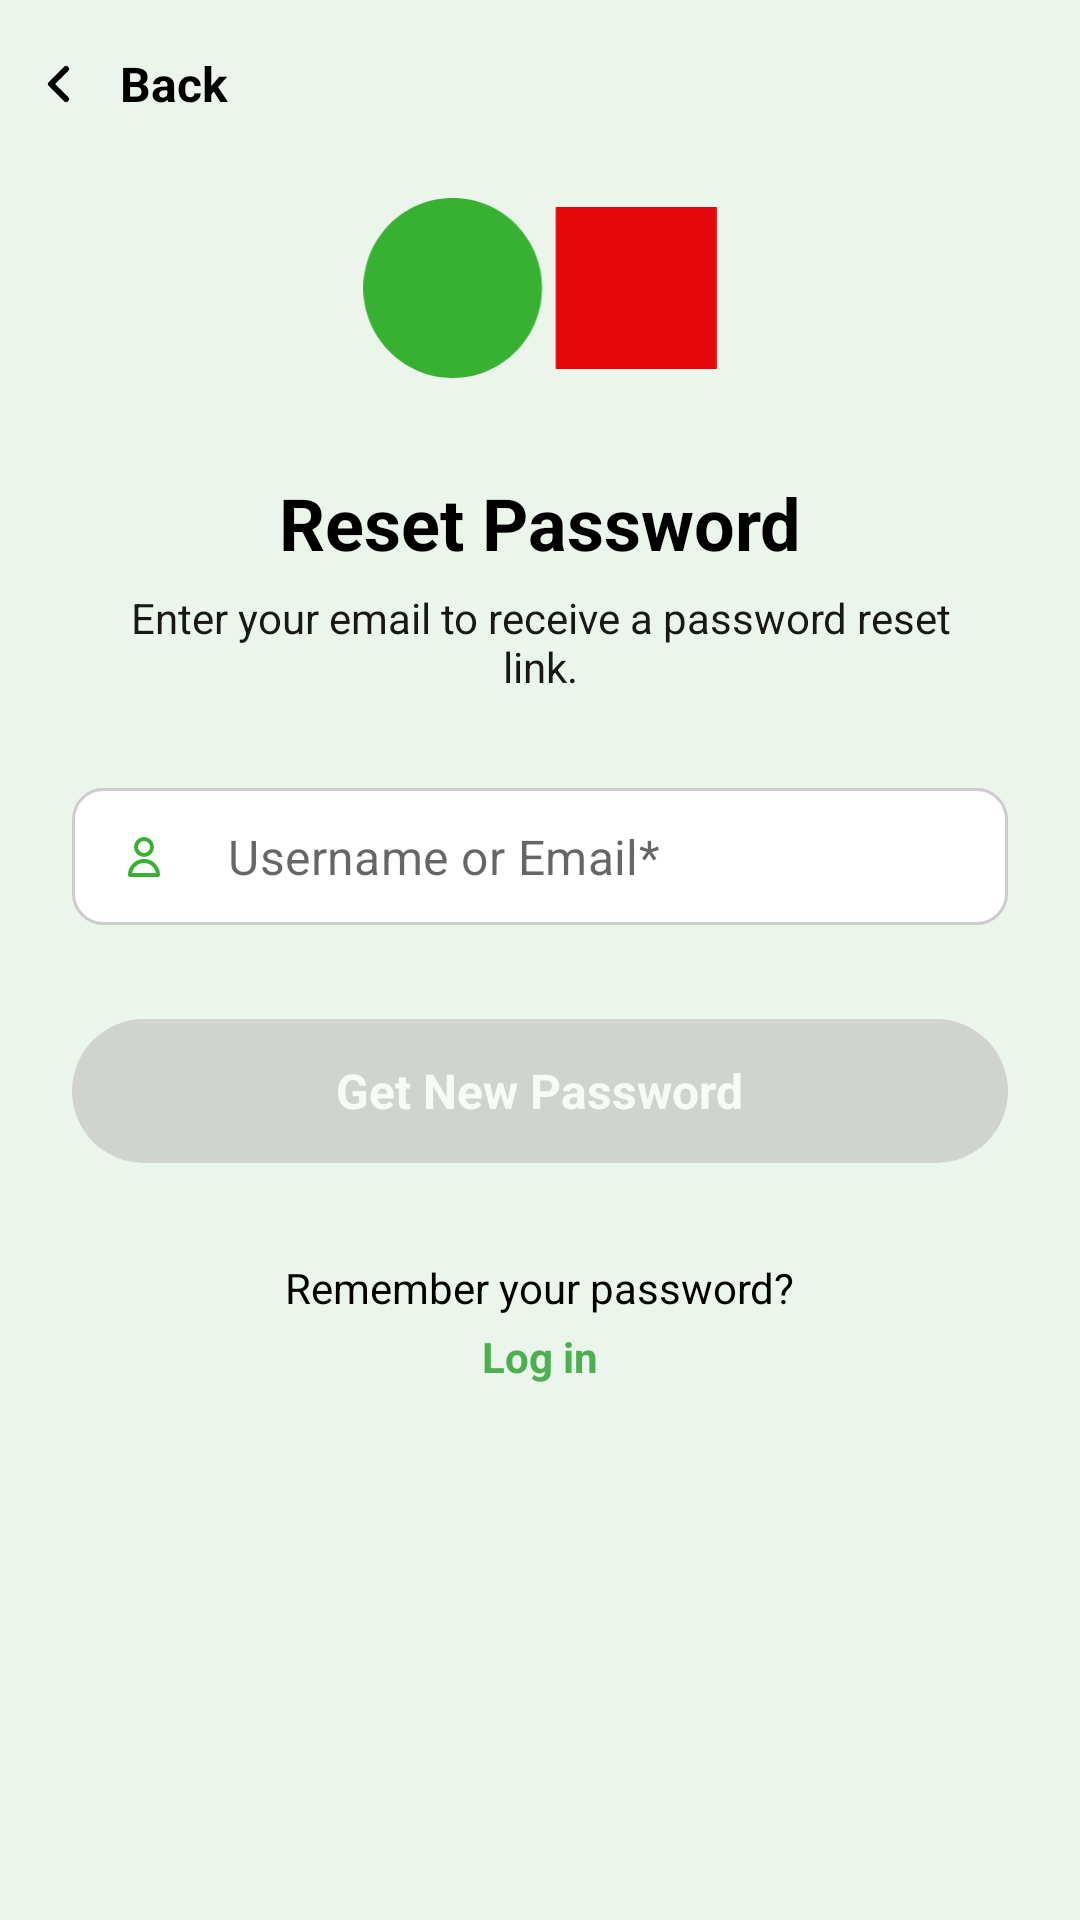

This screen was rendered from an Android layout file. Write that file and the resources it references.
<!-- AndroidManifest.xml: application theme Theme.Verifylabs -->
<!-- res/layout/fragment_forgot_password.xml -->
<?xml version="1.0" encoding="utf-8"?>
<LinearLayout xmlns:android="http://schemas.android.com/apk/res/android"
    xmlns:app="http://schemas.android.com/apk/res-auto"
    xmlns:tools="http://schemas.android.com/tools"
    android:layout_width="match_parent"
    android:layout_height="match_parent"
    android:orientation="vertical"
    android:fitsSystemWindows="true"
    android:background="@color/vl_onboarding_background">

    
    <LinearLayout
        android:layout_width="match_parent"
        android:layout_height="?attr/actionBarSize"
        android:orientation="horizontal"
        android:gravity="start|center_vertical">

        <LinearLayout
            android:id="@+id/btnBack"
            android:layout_width="wrap_content"
            android:layout_height="match_parent"
            android:orientation="horizontal"
            android:layout_gravity="center_vertical"
            android:background="?android:selectableItemBackgroundBorderless"
            android:padding="8dp">

            <ImageButton
                android:id="@+id/imgBack"
                android:layout_width="wrap_content"
                android:layout_height="wrap_content"
                android:src="@drawable/ic_back"
                android:layout_gravity="center_vertical"
                android:background="@null"
                android:contentDescription="@string/back_button"
                app:tint="@color/colorBlack"/>

            <TextView
                android:id="@+id/tvBack"
                android:layout_width="wrap_content"
                android:layout_height="wrap_content"
                android:text="@string/back"
                android:textStyle="bold"
                android:layout_gravity="center_vertical"
                android:textColor="@color/colorBlack"
                android:textSize="16sp"
                android:layout_marginStart="8dp" />
        </LinearLayout>
    </LinearLayout>

    <androidx.core.widget.NestedScrollView
        android:id="@+id/scrollView"
        android:layout_width="match_parent"
        android:layout_height="match_parent"
        android:fillViewport="true"
        android:overScrollMode="always">

        <LinearLayout
            android:layout_width="match_parent"
            android:layout_height="wrap_content"
            android:orientation="vertical"
            android:paddingRight="24dp"
            android:paddingLeft="24dp"
            android:gravity="center_horizontal">

            
            <ImageView
                android:id="@+id/imgAppIcon"
                android:layout_marginTop="10dp"
                android:layout_width="120dp"
                android:layout_height="60dp"
                android:src="@drawable/verifylabs_circle_square_icon"
                android:contentDescription="@string/app_icon"
                android:layout_marginBottom="16dp" />

            
            <TextView
                android:id="@+id/tvTitle"
                android:layout_width="wrap_content"
                android:layout_height="wrap_content"
                android:layout_marginTop="16dp"
                android:text="Reset Password"
                android:textSize="24sp"
                android:textColor="@color/colorBlack"
                android:textAppearance="@style/TextAppearance.AppCompat.Large"
                android:textStyle="bold" />

            <TextView
                android:id="@+id/tvSignInPrompt"
                android:layout_width="wrap_content"
                android:layout_height="wrap_content"
                android:layout_marginTop="6dp"
                android:textSize="14sp"
                android:paddingHorizontal="16dp"
                android:text="Enter your email to receive a password reset link."
                android:textColor="@color/verifylabs_dots_indicator"
                android:gravity="center"
                android:textAppearance="@style/TextAppearance.AppCompat.Medium" />

            
            <com.google.android.material.textfield.TextInputLayout
                android:id="@+id/tilEmail"
                style="@style/CustomTextInputLayout"
                android:layout_width="match_parent"
                android:layout_height="wrap_content"
                android:layout_marginTop="30dp"
                app:startIconTint="@null"
                android:hint="Username or Email*"
                app:startIconDrawable="@drawable/ic_user"
                app:hintTextColor="@color/colorBlack"
                app:hintEnabled="false">

                <com.google.android.material.textfield.TextInputEditText
                    android:id="@+id/etEmail"
                    android:layout_width="match_parent"
                    android:layout_height="wrap_content"
                    android:inputType="textEmailAddress"
                    android:textSize="16sp"
                    android:hint="Username or Email*"
                    android:background="@drawable/bg_text_input"
                    android:textColor="@color/colorBlack"
                    android:paddingStart="48dp"
                    android:paddingEnd="16dp"
                    android:paddingTop="12dp"
                    android:paddingBottom="12dp"
                    android:focusable="true"
                    android:focusableInTouchMode="true"
                    android:clickable="true"
                    android:enabled="true" />
            </com.google.android.material.textfield.TextInputLayout>

            
            <LinearLayout
                android:id="@+id/btnGetNewPassword"
                android:layout_width="match_parent"
                android:layout_height="48dp"
                android:orientation="horizontal"
                android:gravity="center"
                android:background="@drawable/bg_ios_gray_button"
                android:clickable="true"
                android:focusable="true"
                android:layout_marginTop="30dp"
                android:alpha="0.6">

                <ProgressBar
                    android:id="@+id/progressBar"
                    android:layout_width="20dp"
                    android:layout_height="20dp"
                    android:layout_marginEnd="8dp"
                    android:visibility="gone"
                    android:indeterminateTint="@android:color/white"
                    android:layout_gravity="center_vertical" />

                <TextView
                    android:id="@+id/tvBtnText"
                    android:layout_width="wrap_content"
                    android:layout_height="wrap_content"
                    android:text="Get New Password"
                    android:textColor="@android:color/white"
                    android:textSize="16sp"
                    android:textStyle="bold"
                    android:layout_gravity="center_vertical" />
            </LinearLayout>

            
            <TextView
                android:id="@+id/tvError"
                android:layout_width="wrap_content"
                android:layout_height="wrap_content"
                android:text="Invalid username or email address."
                android:textColor="@android:color/holo_red_dark"
                android:visibility="gone"
                android:layout_marginTop="16dp" />

            
            <LinearLayout
                android:layout_width="wrap_content"
                android:layout_height="wrap_content"
                android:orientation="vertical"
                android:gravity="center"
                android:layout_marginTop="32dp">

                <TextView
                    android:layout_width="wrap_content"
                    android:layout_height="wrap_content"
                    android:text="Remember your password?"
                    android:textColor="@color/colorBlack"
                    android:textSize="14sp" />

                <TextView
                    android:id="@+id/tvLogin"
                    android:layout_width="wrap_content"
                    android:layout_height="wrap_content"
                    android:text="Log in"
                    android:textSize="14sp"
                    android:textStyle="bold"
                    android:textColor="@color/txtGreen"
                    android:layout_marginTop="4dp"
                    android:clickable="true"
                    android:focusable="true" />
            </LinearLayout>

        </LinearLayout>
    </androidx.core.widget.NestedScrollView>
</LinearLayout>
<!-- resources referenced by this layout -->
<resources>
  <color name="colorBlack">#000000</color>
  <color name="txtGreen">#4CAF50</color>
  <color name="verifylabs_dots_indicator">#181818</color>
  <color name="vl_onboarding_background">#ECF5EC</color>
  <!-- drawable bg_ios_gray_button (drawable) -->
  <?xml version="1.0" encoding="utf-8"?>
  <shape xmlns:android="http://schemas.android.com/apk/res/android"
      android:shape="rectangle">
      <solid android:color="#BEBEBE" /> 
      <corners android:radius="24dp" />
  </shape>
  <!-- drawable bg_text_input (drawable) -->
  <shape xmlns:android="http://schemas.android.com/apk/res/android"
      android:shape="rectangle">
  
      
      <solid android:color="@color/colorWhite" />
  
      
      <corners android:radius="10dp" />
  
      
      <stroke
          android:width="1dp"
          android:color="#CCCCCC" />
  </shape>
  <!-- drawable ic_back (drawable) -->
  <vector xmlns:android="http://schemas.android.com/apk/res/android"
      android:height="24dp"
      android:width="24dp"
      android:viewportWidth="24"
      android:viewportHeight="24">
  
      <path
          android:fillColor="#00000000"
          android:pathData="M14,7 L9,12 L14,17"
          android:strokeColor="@color/colorBlack"
          android:strokeLineCap="round"
          android:strokeLineJoin="round"
          android:strokeWidth="2"/>
  </vector>
  <!-- drawable verifylabs_circle_square_icon (drawable) -->
  <vector xmlns:android="http://schemas.android.com/apk/res/android"
      android:width="36dp"
      android:height="18.21dp"
      android:viewportWidth="1700"
      android:viewportHeight="860">
    <path
        android:pathData="M1699.3,42.7H925.3V816.8H1699.3V42.7Z"
        android:fillColor="#E6070D"/>
    <path
        android:pathData="M429.8,859.8C667.1,859.8 859.5,667.3 859.5,429.9C859.5,192.5 667.1,0.1 429.8,0.1C192.4,0.1 0,192.5 0,429.9C0,667.3 192.4,859.8 429.8,859.8Z"
        android:fillColor="#38B031"/>
  </vector>
  <string name="app_icon">App icon</string>
  <string name="back">Back</string>
  <string name="back_button">Back</string>
  <style name="CustomTextInputLayout" parent="Widget.MaterialComponents.TextInputLayout.FilledBox">
          <item name="boxBackgroundMode">none</item>
          <item name="boxStrokeWidth">0dp</item>
          <item name="boxStrokeWidthFocused">0dp</item>
          <item name="boxBackgroundColor">@android:color/transparent</item>
          <item name="android:padding">0dp</item>
      </style>
  <style name="Theme.Verifylabs" parent="Theme.MaterialComponents.DayNight.NoActionBar">
          <item name="colorPrimary">@color/purple_500</item>
          <item name="colorPrimaryVariant">@color/purple_700</item>
          <item name="colorSecondary">@color/teal_200</item>
          <item name="android:windowBackground">@color/app_background</item>
          
          <item name="android:statusBarColor">@color/app_background</item>
          <item name="android:navigationBarColor">@color/app_background</item>
          <item name="android:windowLightStatusBar">true</item> 
  
          
          <item name="android:textColor">@color/statusTextDark</item>
      </style>
  <color name="colorWhite">#FFFFFF</color>
  <color name="verifylabs_logo_green">#38B031</color>
  <color name="purple_500">#FF6200EE</color>
  <color name="purple_700">#FF3700B3</color>
  <color name="teal_200">#FF03DAC5</color>
  <color name="app_background">#FFFFFF</color>
  <color name="statusTextDark">#ffffff</color>
</resources>
